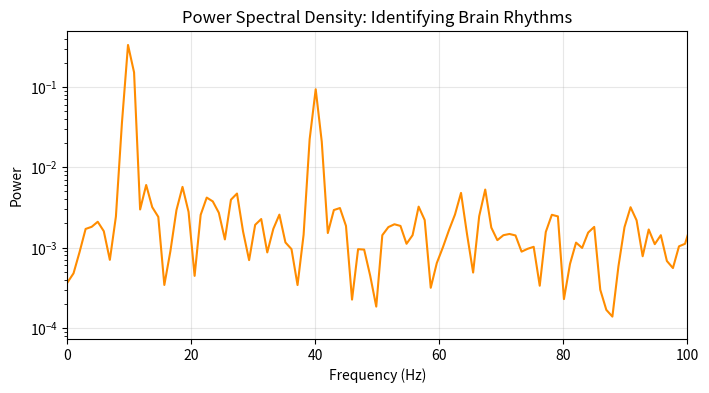

Python code for this plot:

import numpy as np
import matplotlib.pyplot as plt
from scipy import signal

fs = 1_000  # Sampling frequency (Hz)
t_sig = np.arange(0, 2, 1/fs)

# Mixed signal: 10Hz (Alpha) + 40Hz (Gamma) + Noise
sig = (np.sin(2*np.pi*10*t_sig) + 
       0.5*np.sin(2*np.pi*40*t_sig) + 
       np.random.normal(0, 1, len(t_sig)))

# Welch's method for PSD
freqs, psd = signal.welch(sig, fs, nperseg=1024)

plt.figure(figsize=(8, 4))
plt.semilogy(freqs, psd, color='darkorange')
plt.xlim(0, 100)
plt.grid(True, alpha=0.3)
plt.title('Power Spectral Density: Identifying Brain Rhythms')
plt.xlabel('Frequency (Hz)')
plt.ylabel('Power')
plt.show()
